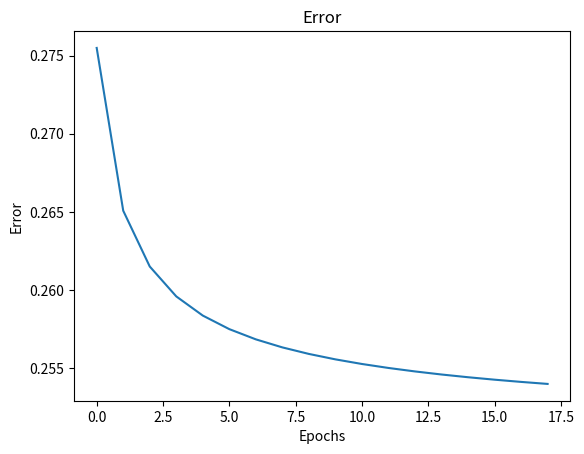

This chart was generated by the following Python code:
# All Libraries required for this lab are listed below. The libraries pre-installed on Skills Network Labs are commented. 
# If you run this notebook on a different environment, e.g., your desktop, you may need to uncomment and install certain libraries.

#!pip install numpy==1.26.4
#!pip install matplotlib==3.5.2

# Importing the required library
import numpy as np
import matplotlib.pyplot as plt

# Defining inputs and expected output (XOR truth table)
X = np.array([[0, 0], [0, 1], [1, 0], [1, 1]]).T  # 2x4 matrix, each column is a training example
d = np.array([0, 1, 1, 0])  # Expected output for XOR

def initialize_network_parameters():
    # Network parameters
    inputSize = 2      # Number of input neurons (x1, x2)
    hiddenSize = 2     # Number of hidden neurons
    outputSize = 1     # Number of output neurons
    lr = 0.1           # Learning rate
    epochs = 180000    # Number of training epochs

    # Initialize weights and biases randomly within the range [-1, 1]
    w1 = np.random.rand(hiddenSize, inputSize) * 2 - 1  # Weights from input to hidden layer
    b1 = np.random.rand(hiddenSize, 1) * 2 - 1          # Bias for hidden layer
    w2 = np.random.rand(outputSize, hiddenSize) * 2 - 1 # Weights from hidden to output layer
    b2 = np.random.rand(outputSize, 1) * 2 - 1          # Bias for output layer

    return w1, b1, w2, b2, lr, epochs


# Get initialized parameters
w1, b1, w2, b2, lr, epochs = initialize_network_parameters()

# Training the network using backpropagation
error_list = []
for epoch in range(epochs):
    # Forward pass
    z1 = np.dot(w1, X) + b1  # Weighted sum for hidden layer
    a1 = 1 / (1 + np.exp(-z1))  # Sigmoid activation for hidden layer

    z2 = np.dot(w2, a1) + b2  # Weighted sum for output layer
    a2 = 1 / (1 + np.exp(-z2))  # Sigmoid activation for output layer

    # Error calculation and backpropagation
    error = d - a2  # Difference between expected and actual output
    da2 = error * (a2 * (1 - a2))  # Derivative for output layer
    dz2 = da2  # Gradient for output layer

    # Propagate error to hidden layer
    da1 = np.dot(w2.T, dz2)  # Gradient for hidden layer
    dz1 = da1 * (a1 * (1 - a1))  # Derivative for hidden layer

    # Update weights and biases
    w2 += lr * np.dot(dz2, a1.T)  # Update weights from hidden to output layer
    b2 += lr * np.sum(dz2, axis=1, keepdims=True)  # Update bias for output layer

    w1 += lr * np.dot(dz1, X.T)  # Update weights from input to hidden layer
    b1 += lr * np.sum(dz1, axis=1, keepdims=True)  # Update bias for hidden layer
    if (epoch+1)%10000 == 0:
        print("Epoch: %d, Average error: %0.05f"%(epoch, np.average(abs(error))))
        error_list.append(np.average(abs(error)))

# Testing the trained network
z1 = np.dot(w1, X) + b1  # Weighted sum for hidden layer
a1 = 1 / (1 + np.exp(-z1))  # Sigmoid activation for hidden layer

z2 = np.dot(w2, a1) + b2  # Weighted sum for output layer
a2 = 1 / (1 + np.exp(-z2))  # Sigmoid activation for output layer

# Print results
print('Final output after training:', a2)
print('Ground truth', d)
print('Error after training:', error)
print('Average error: %0.05f'%np.average(abs(error)))



# Plot error
plt.plot(error_list)
plt.title('Error')
plt.xlabel('Epochs')
plt.ylabel('Error')
plt.show()

# Write your code here


# Write your code here
